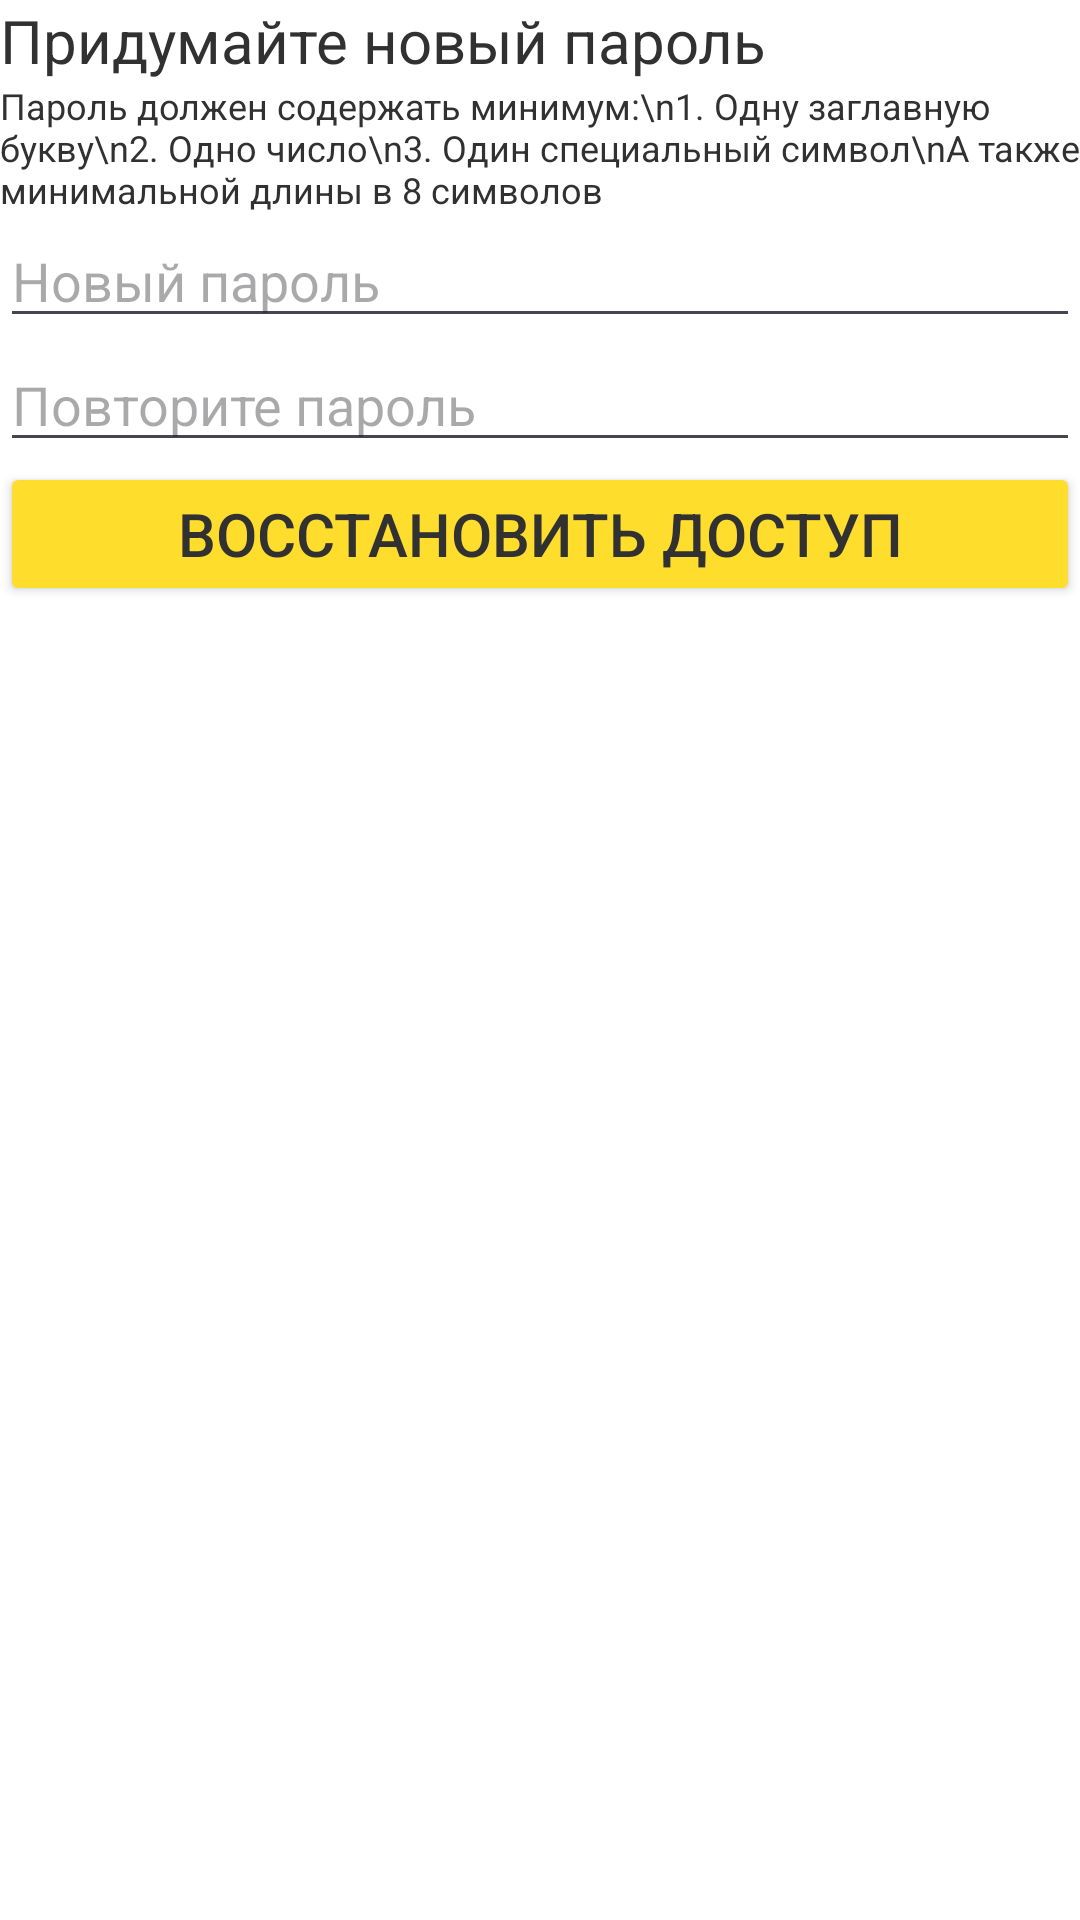

Android layout source for this screen:
<!-- AndroidManifest.xml: application theme Theme.Tprepmobile -->
<!-- res/layout/fragment_rec2.xml -->
<?xml version="1.0" encoding="utf-8"?>
<FrameLayout xmlns:android="http://schemas.android.com/apk/res/android"
    android:id="@+id/mainRec2"
    android:layout_width="match_parent"
    android:layout_height="match_parent">

    <LinearLayout
        android:layout_width="match_parent"
        android:layout_height="match_parent"
        android:orientation="vertical">

        <TextView
            android:layout_width="wrap_content"
            android:layout_height="wrap_content"
            android:layout_marginTop="@dimen/_20dp"
            android:layout_marginHorizontal="@dimen/_16dp"
            android:text="Придумайте новый пароль"
            android:textSize="@dimen/defTextSize" />

        <TextView
            android:layout_width="wrap_content"
            android:layout_height="wrap_content"
            android:layout_marginTop="@dimen/_16dp"
            android:layout_marginHorizontal="@dimen/_16dp"
            android:text="Пароль должен содержать минимум:\n1. Одну заглавную букву\n2. Одно число\n3. Один специальный символ\nА также минимальной длины в 8 символов"
            android:textSize="12dp" />

        <EditText
            android:id="@+id/recNewPasswordEditText"
            android:layout_width="match_parent"
            android:layout_height="wrap_content"
            android:layout_marginTop="@dimen/_16dp"
            android:layout_marginHorizontal="@dimen/_16dp"
            android:hint="Новый пароль"
            android:inputType="textPassword"
            android:maxLength="30" />

        <EditText
            android:id="@+id/repeatRecNewPasswordEditText"
            android:layout_width="match_parent"
            android:layout_height="wrap_content"
            android:layout_marginTop="@dimen/_16dp"
            android:layout_marginHorizontal="@dimen/_16dp"
            android:hint="Повторите пароль"
            android:inputType="textPassword"
            android:maxLength="30" />

        <Button
            android:id="@+id/rec2Button"
            android:layout_width="match_parent"
            android:layout_height="wrap_content"
            android:layout_marginHorizontal="@dimen/_16dp"
            android:layout_marginTop="@dimen/_16dp"
            android:backgroundTint="@color/tPrepBackColor"
            android:text="Восстановить доступ"
            android:textColor="@color/tPrepTextColor"
            android:textSize="@dimen/defTextSize" />

    </LinearLayout>

</FrameLayout>
<!-- resources referenced by this layout -->
<resources>
  <color name="tPrepBackColor">#FFFFDD2D</color>
  <color name="tPrepTextColor">#FF313132</color>
  <dimen name="defTextSize">20sp</dimen>
  <style name="Theme.Tprepmobile" parent="Base.Theme.Tprepmobile">
  
      </style>
  <style name="Base.Theme.Tprepmobile" parent="Theme.Material3.DayNight.NoActionBar">
  
          <item name="colorPrimary">@color/tPrepBackColor</item>
          <item name="colorPrimaryDark">@color/white</item>
          <item name="colorAccent">@color/black</item>
          <item name="android:textColor">@color/tPrepTextColor</item>
          <item name="android:windowBackground">@color/white</item>
          <item name="android:statusBarColor">@color/black</item>
  
      </style>
  <color name="white">#FFFFFFFF</color>
  <color name="black">#FF000000</color>
</resources>
